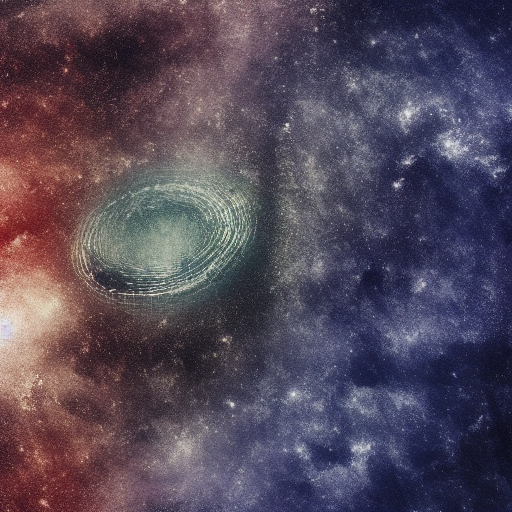
Generation parameters embedded in this image by AUTOMATIC1111 Stable Diffusion web UI or a fork of it (Forge, ...) (PNG 'parameters' text chunk):
Siren's song in the cosmos, the haunting melody of gravitational waves emanating from the cosmic mergers of massive objects, resonating through the cosmic symphony.
Steps: 20, Sampler: Euler a, CFG scale: 7, Seed: 22922937, Size: 512x512, Model hash: 6ce0161689, Model: v1-5-pruned-emaonly